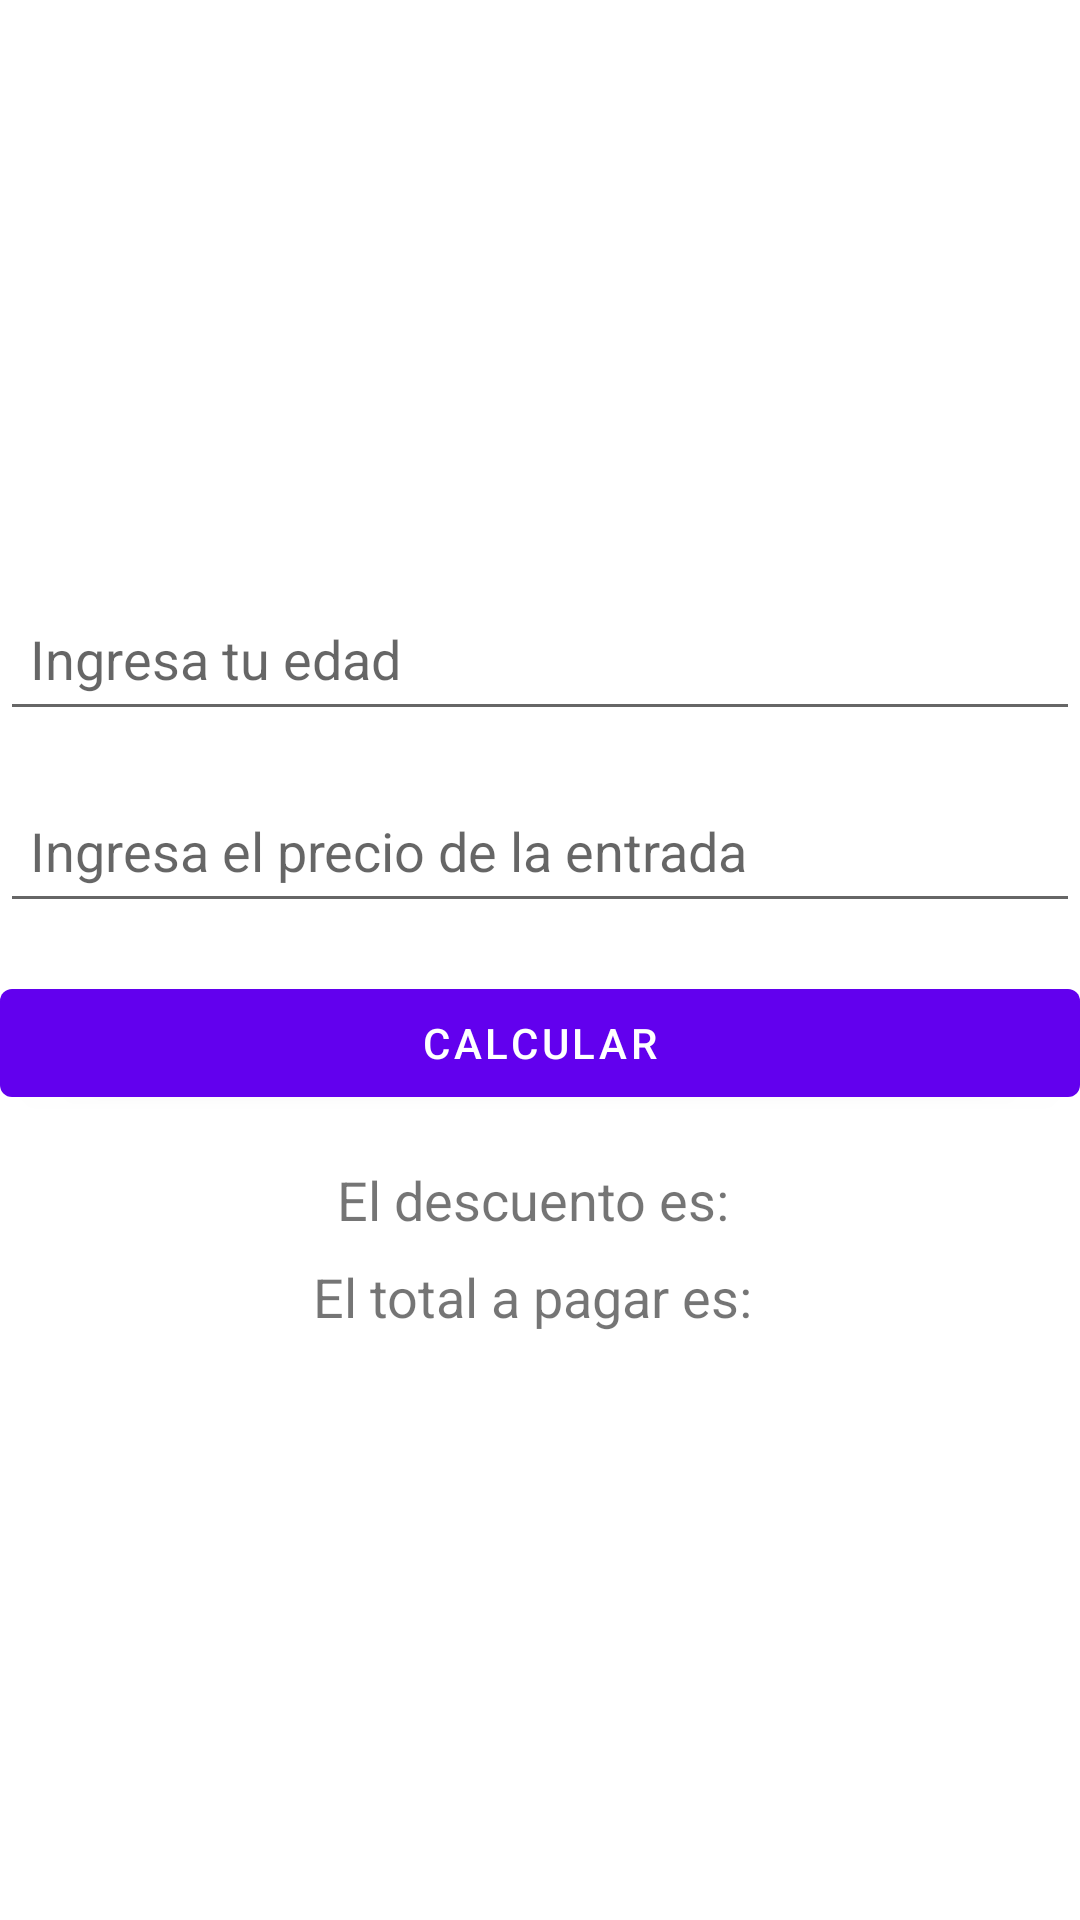

Here is an Android app screen rendered from its layout file. Give the layout XML and the strings, colors and styles it references.
<!-- AndroidManifest.xml: application theme Theme.ProyMenu -->
<!-- res/layout/activity_reto2.xml -->
<?xml version="1.0" encoding="utf-8"?>
<androidx.appcompat.widget.LinearLayoutCompat
    xmlns:android="http://schemas.android.com/apk/res/android"
    xmlns:tools="http://schemas.android.com/tools"
    android:layout_width="match_parent"
    android:layout_height="match_parent"
    android:orientation="vertical"
    android:layout_margin="40dp"
    android:gravity="center"
    android:layout_gravity="center"
    android:id="@+id/main"
    tools:context=".retos.Reto2" >

        
        <EditText
            android:id="@+id/edadInput"
            android:layout_width="match_parent"
            android:layout_height="wrap_content"
            android:minHeight="48dp"
            android:hint="Ingresa tu edad"
            android:inputType="number"
            android:padding="10dp" />

        
        <EditText
            android:id="@+id/precioInput"
            android:layout_width="match_parent"
            android:layout_height="wrap_content"
            android:minHeight="48dp"
            android:hint="Ingresa el precio de la entrada"
            android:inputType="numberDecimal"
            android:padding="10dp"
            android:layout_marginTop="16dp" />

        
        <com.google.android.material.button.MaterialButton
            android:id="@+id/calcularButton"
            android:layout_width="match_parent"
            android:layout_height="wrap_content"
            android:text="Calcular"
            android:layout_marginTop="16dp" />

        
        <TextView
            android:id="@+id/resultadoDescuento"
            android:layout_width="wrap_content"
            android:layout_height="wrap_content"
            android:text="El descuento es: "
            android:textSize="18sp"
            android:layout_marginTop="16dp" />

        
        <TextView
            android:id="@+id/resultadoTotal"
            android:layout_width="wrap_content"
            android:layout_height="wrap_content"
            android:text="El total a pagar es: "
            android:textSize="18sp"
            android:layout_marginTop="8dp" />
</androidx.appcompat.widget.LinearLayoutCompat>
<!-- resources referenced by this layout -->
<resources>
  <style name="Theme.ProyMenu" parent="Theme.MaterialComponents.DayNight.DarkActionBar">
          
          <item name="colorPrimary">@color/purple_500</item>
          <item name="colorPrimaryVariant">@color/purple_700</item>
          <item name="colorOnPrimary">@color/white</item>
          
          <item name="colorSecondary">@color/teal_200</item>
          <item name="colorSecondaryVariant">@color/teal_700</item>
          <item name="colorOnSecondary">@color/black</item>
          
          <item name="android:statusBarColor">?attr/colorPrimaryVariant</item>
          
      </style>
  <!-- not gathered from this repository: default colours our renderer supplied (Android Studio template values) -->
  <color name="purple_500">#FF6200EE</color>
  <color name="purple_700">#FF3700B3</color>
  <color name="teal_200">#FF03DAC5</color>
  <color name="teal_700">#FF018786</color>
  <color name="black">#FF000000</color>
  <color name="white">#FFFFFFFF</color>
</resources>
